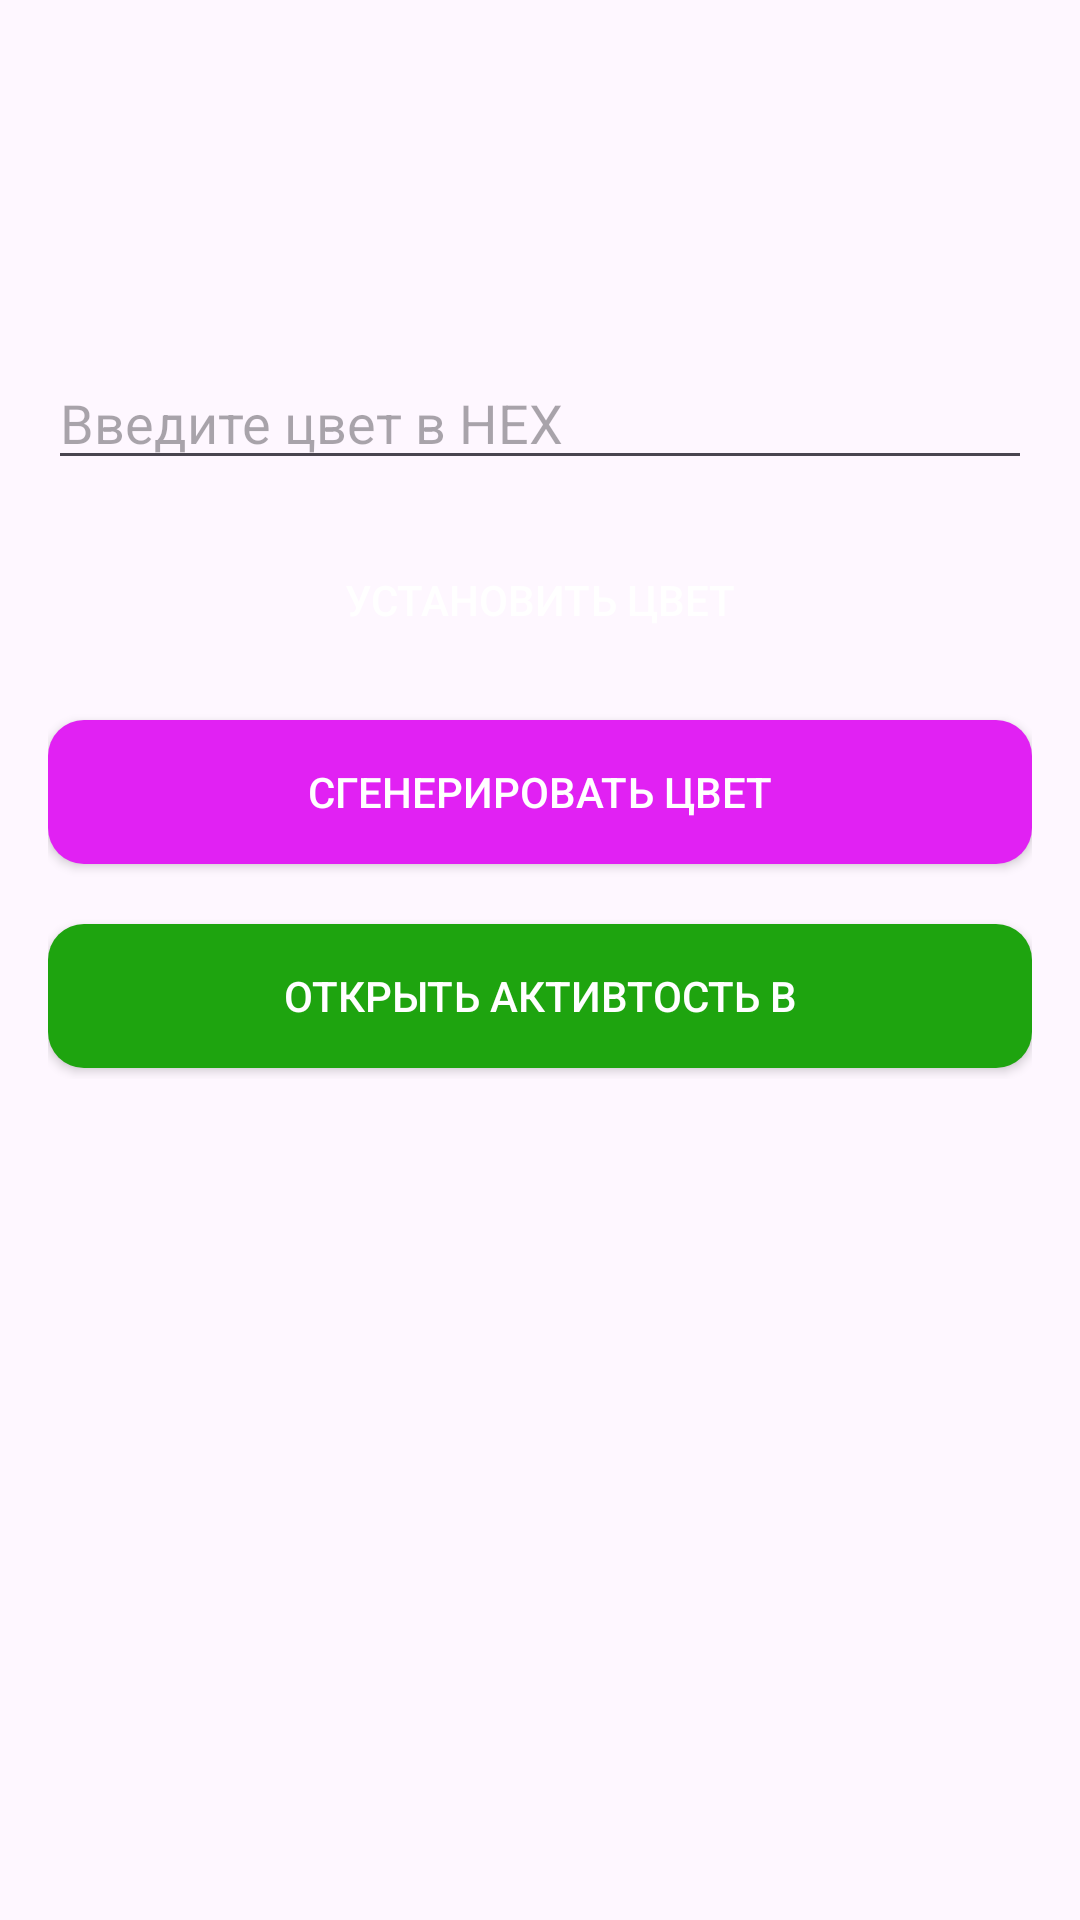

The Android layout XML behind this screen, and the referenced resources:
<!-- AndroidManifest.xml: application theme Theme.NuclearHM2 -->
<!-- res/layout/activity_a.xml -->
<?xml version="1.0" encoding="utf-8"?>
<androidx.constraintlayout.widget.ConstraintLayout xmlns:android="http://schemas.android.com/apk/res/android"
    xmlns:app="http://schemas.android.com/apk/res-auto"
    xmlns:tools="http://schemas.android.com/tools"
    android:layout_width="match_parent"
    android:layout_height="match_parent"
    android:orientation="vertical"
    android:padding="16dp">

    <LinearLayout
        android:layout_width="match_parent"
        android:layout_height="241dp"
        android:orientation="vertical"
        app:layout_constraintBottom_toBottomOf="parent"
        app:layout_constraintEnd_toEndOf="parent"
        app:layout_constraintStart_toStartOf="parent"
        app:layout_constraintTop_toTopOf="parent"
        app:layout_constraintVertical_bias="0.27999997">

        <EditText
            android:id="@+id/etColor"
            android:layout_width="match_parent"
            android:layout_height="wrap_content"
            android:layout_marginTop="0dp"
            android:hint="Введите цвет в HEX" />

        <androidx.appcompat.widget.AppCompatButton
            android:id="@+id/btnApplyColor"
            android:layout_width="match_parent"
            android:layout_height="wrap_content"
            android:layout_marginTop="16dp"
            android:background="@drawable/blue_rounded_button"
            android:text="Установить цвет"
            android:textColor="@android:color/white" />

        <androidx.appcompat.widget.AppCompatButton
            android:id="@+id/btnGenerateColor"
            android:layout_width="match_parent"
            android:layout_height="wrap_content"
            android:layout_marginTop="16dp"
            android:background="@drawable/violet_rounded_button"
            android:text="Сгенерировать цвет"
            android:textColor="@android:color/white" />

        <androidx.appcompat.widget.AppCompatButton
            android:id="@+id/btnOpenB"
            android:layout_width="match_parent"
            android:layout_height="wrap_content"
            android:layout_marginTop="20dp"
            android:background="@drawable/green_rounded_button"
            android:text="Открыть активтость B"
            android:textColor="@android:color/white" />
    </LinearLayout>


</androidx.constraintlayout.widget.ConstraintLayout>
<!-- resources referenced by this layout -->
<resources>
  <!-- drawable green_rounded_button (drawable) -->
  <?xml version="1.0" encoding="utf-8"?>
  <shape xmlns:android="http://schemas.android.com/apk/res/android"
      android:shape="rectangle">
      <corners android:radius="12dp" />
      <solid android:color="#1EA40F" />
  </shape>
  <!-- drawable violet_rounded_button (drawable) -->
  <?xml version="1.0" encoding="utf-8"?>
  <shape xmlns:android="http://schemas.android.com/apk/res/android"
      android:shape="rectangle">
      <corners android:radius="12dp" />
      <solid android:color="#E121F3" />
  </shape>
  <style name="Theme.NuclearHM2" parent="Base.Theme.NuclearHM2" />
  <style name="Base.Theme.NuclearHM2" parent="Theme.Material3.DayNight.NoActionBar">
          
          
      </style>
</resources>
